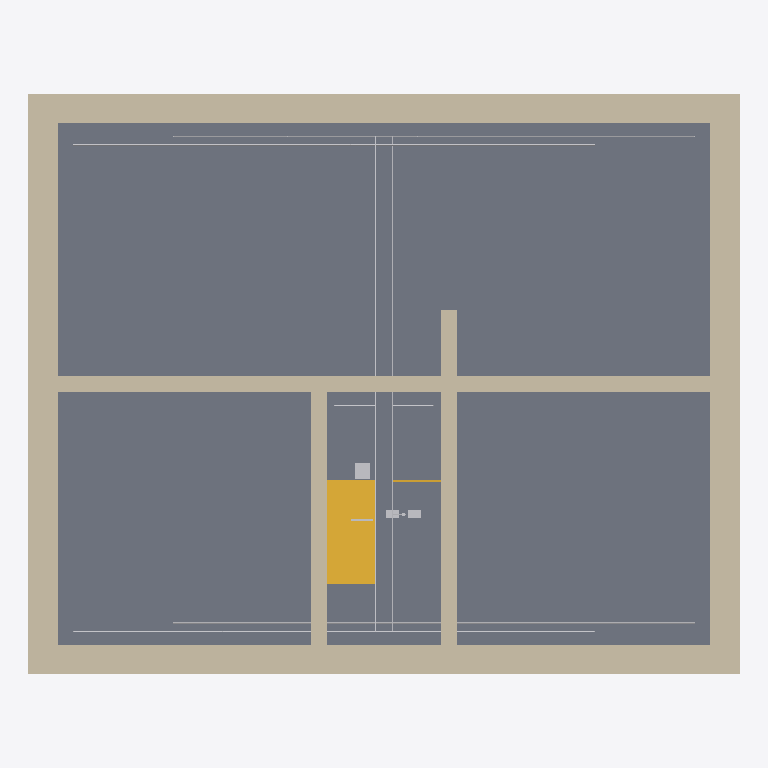
Plan cut of the same IFC building model at storey 'Подвал' (level -2.65 m, cut at -1.25 m), seen from above with north up, elements coloured by IFC class: 16 other elements (light grey), 9 walls (beige), 2 stair flights (yellow), 1 slab (grey). Cut surfaces are drawn darker.
Extent 16.4 m × 13.4 m × 9.6 m (x, y, z). Storeys (4): Подвал at -2.65 m; 1 этаж at 0.00 m; 2 этаж at 2.80 m; Покрытие at 5.60 m. Elements (190): 70 IfcPipeSegment, 57 IfcWall, 24 IfcBuildingElementProxy, 19 IfcWindow, 12 IfcDuctSegment, 4 IfcSlab, 4 IfcStairFlight.

HEADER;
FILE_DESCRIPTION(('ViewDefinition [Renga View]'),'2;1');
FILE_NAME('178_РГР.ifc','2026-11-10T21:08:38',('user'),(''),'IfcPlusPlus','Renga Standard 9.4.34553.0','');
FILE_SCHEMA(('IFC4'));
ENDSEC;
DATA;
#28=IFCPROJECT('1UVqzT9aTAVf6x$ZMW$Ngz',$,'178',$,$,$,$,(#5),#27);
#34=IFCSITE('0nkgnWv18LHPb4Cyl2uDES',$,'Site',$,$,#33,$,$,.ELEMENT.,$,$,$,$,$);
#40=IFCBUILDING('1BLlVtwkF1H9p1sjLJKlWX',$,'Building 178',$,$,#39,$,$,.ELEMENT.,$,$,$);
#51=IFCBUILDINGSTOREY('3WdOCG3t91uO2HBzeTxq$R',$,'Подвал',$,$,#50,$,$,.ELEMENT.,-2650.0);
#57=IFCBUILDINGSTOREY('3zagXA0W5B08GiZqgdJ_GH',$,'1 этаж',$,$,#56,$,$,.ELEMENT.,0.0);
#63=IFCBUILDINGSTOREY('0Y20Wg_BXEVOmY7xEAcPi0',$,'2 этаж',$,$,#62,$,$,.ELEMENT.,2800.0000000000005);
#69=IFCBUILDINGSTOREY('2QP8SYKA58RgdOXg1Ix8SQ',$,'Покрытие',$,$,#68,$,$,.ELEMENT.,5600.000000000001);
#3598=IFCSLAB('1j$rnQlbT1vfem5zAQI7eX',$,'Перекрытие: 300,00 мм',$,$,#3603,#3626,'Плита — эскиз',.FLOOR.);
#71=IFCWALL('0kHmwIJ5n0$P3JXqomaDxj',$,'Стена: 680,00 мм',$,$,#76,#99,'Южная',.STANDARD.);
#135=IFCWALL('078bm7j$95Kh7Rmnp$KW9S',$,'Стена: 680,00 мм',$,$,#140,#148,'Северная',.STANDARD.);
#105=IFCWALL('1ioZM4XavBDB6HVVHfiNck',$,'Стена: 680,00 мм',$,$,#110,#133,'Восточная',.STANDARD.);
#150=IFCWALL('2OaplUeUn3bwJGV9EhXY2b',$,'Стена: 680,00 мм',$,$,#155,#163,'Западная',.STANDARD.);
#285=IFCWALL('1ZmejLB5L7Je59tNRPnZai',$,'Стена: 380,00 мм',$,$,#290,#313,'ЛК_прав',.STANDARD.);
#4179=IFCSTAIRFLIGHT('1U266HlxT4ZOCuxQjerw3S',$,'Лестница: 8 шт x 300,00 мм x 165,63 мм',$,$,#4184,#4236,'Марш — Подвал',$,$,$,$,.NOTDEFINED.);
#165=IFCWALL('0Q1gpjJmPAPRe0iLcWOdr4',$,'Стена: 380,00 мм',$,$,#170,#193,'Б_лев',.STANDARD.);
#225=IFCWALL('1sNFCpmuPAo8otPYKL976y',$,'Стена: 380,00 мм',$,$,#230,#253,'Б_прав',.STANDARD.);
#255=IFCWALL('0k9DqZC6f3gx34JPmTL4Ra',$,'Стена: 380,00 мм',$,$,#260,#283,'ЛК_лев',.STANDARD.);
#195=IFCWALL('1slZQx2KD97e5Gr4gAUZGQ',$,'Стена: 380,00 мм',$,$,#200,#223,'Б_центр',.STANDARD.);
#4868=IFCPIPESEGMENT('36_MZbLjDBruxf6t61FOAe',$,'Труба - Сталь DN20 26.8×2.8',$,$,#4873,#4890,'Т1 коллектор верх лево',$);
#5138=IFCPIPESEGMENT('3m5QFArrT0fx4PUasCMGa1',$,'Труба - Сталь DN20 26.8×2.8',$,$,#5143,#5151,'Т2 коллектор низ право',$);
#4784=IFCPIPESEGMENT('2WfpS_Ugv1Zw416jDLvkBk',$,'Труба - Сталь DN20 26.8×2.8',$,$,#4789,#4806,'Т1 магистраль',$);
#4998=IFCPIPESEGMENT('14VhwHoKL1C8VstgsvxD_2',$,'Труба - Сталь DN20 26.8×2.8',$,$,#5003,#5011,'Т2 магистраль',$);
#4905=IFCPIPESEGMENT('3V8_TRAyX6v97fKwoXUaxE',$,'Труба - Сталь DN20 26.8×2.8',$,$,#4910,#4927,'Т1 коллектор верх право',$);
#5110=IFCPIPESEGMENT('0ZXAmKwu5ET9uP6mcQz0va',$,'Труба - Сталь DN20 26.8×2.8',$,$,#5115,#5123,'Т2 коллектор низ лево',$);
#5082=IFCPIPESEGMENT('2n$nCA8aLB3ROOWtSxn8NN',$,'Труба - Сталь DN20 26.8×2.8',$,$,#5087,#5095,'Т2 коллектор верх право',$);
#4942=IFCPIPESEGMENT('1edUErYab8zPSu0Q9LSBh8',$,'Труба - Сталь DN20 26.8×2.8',$,$,#4947,#4955,'Т1 коллектор низ лево',$);
#4732=IFCBUILDINGELEMENTPROXY('2343k3TXTA49FluDd1O9SS',$,'Элемент - Бак — УСЛОВНЫЙ ЭЛЕМЕНТ, НЕ ПОДБОР: 350,00 мм x 350,00 мм x 550,00 мм',$,$,#4754,#4755,'РБ1 80 л',$);
#5054=IFCPIPESEGMENT('3oDeLXJwPDLQhsEQq0Yk2$',$,'Труба - Сталь DN20 26.8×2.8',$,$,#5059,#5067,'Т2 коллектор верх лево',$);
#4970=IFCPIPESEGMENT('2lexJVRmnDKfGvx2n88ogE',$,'Труба - Сталь DN20 26.8×2.8',$,$,#4975,#4983,'Т1 коллектор низ право',$);
#4718=IFCBUILDINGELEMENTPROXY('0y7A4qDefA08K8TIduHqcO',$,'Элемент - Насос — УСЛОВНЫЙ ЭЛЕМЕНТ, НЕ ПОДБОР: 300,00 мм x 180,00 мм x 200,00 мм',$,$,#4730,#4731,'Н2 UPS 25-30 резерв',$);
#4241=IFCSTAIRFLIGHT('2AwgTbmX17ygwLhh9CICG2',$,'Лестница: 8 шт x 300,00 мм x 165,63 мм',$,$,#4246,#4254,'Марш — Подвал',$,$,$,$,.NOTDEFINED.);
#4692=IFCBUILDINGELEMENTPROXY('09RGbTedfBoPNSpnk_B8Oc',$,'Элемент - Насос — УСЛОВНЫЙ ЭЛЕМЕНТ, НЕ ПОДБОР: 300,00 мм x 180,00 мм x 200,00 мм',$,$,#4714,#4715,'Н1 UPS 25-30 рабочий',$);
#4666=IFCBUILDINGELEMENTPROXY('3YX0DEPIb5CQaPtJ86RKs5',$,'Элемент - Теплообменник — УСЛОВНЫЙ ЭЛЕМЕНТ, НЕ ПОДБОР: 500,00 мм x 290,00 мм x 700,00 мм',$,$,#4688,#4689,'ТО1 СВ-51',$);
#6725=IFCPIPESEGMENT('3_XJEpKAT16RbBxlFVc7Rd',$,'Труба - Сталь DN15 21.3×2.8',$,$,#6730,#6747,'Т1 ЛК стояк',$);
#6799=IFCPIPESEGMENT('3MTHmSq7PC2x1Ywo2Vpd_a',$,'Труба - Сталь DN15 21.3×2.8',$,$,#6804,#6821,'Т2 ЛК стояк',$);
ENDSEC;
